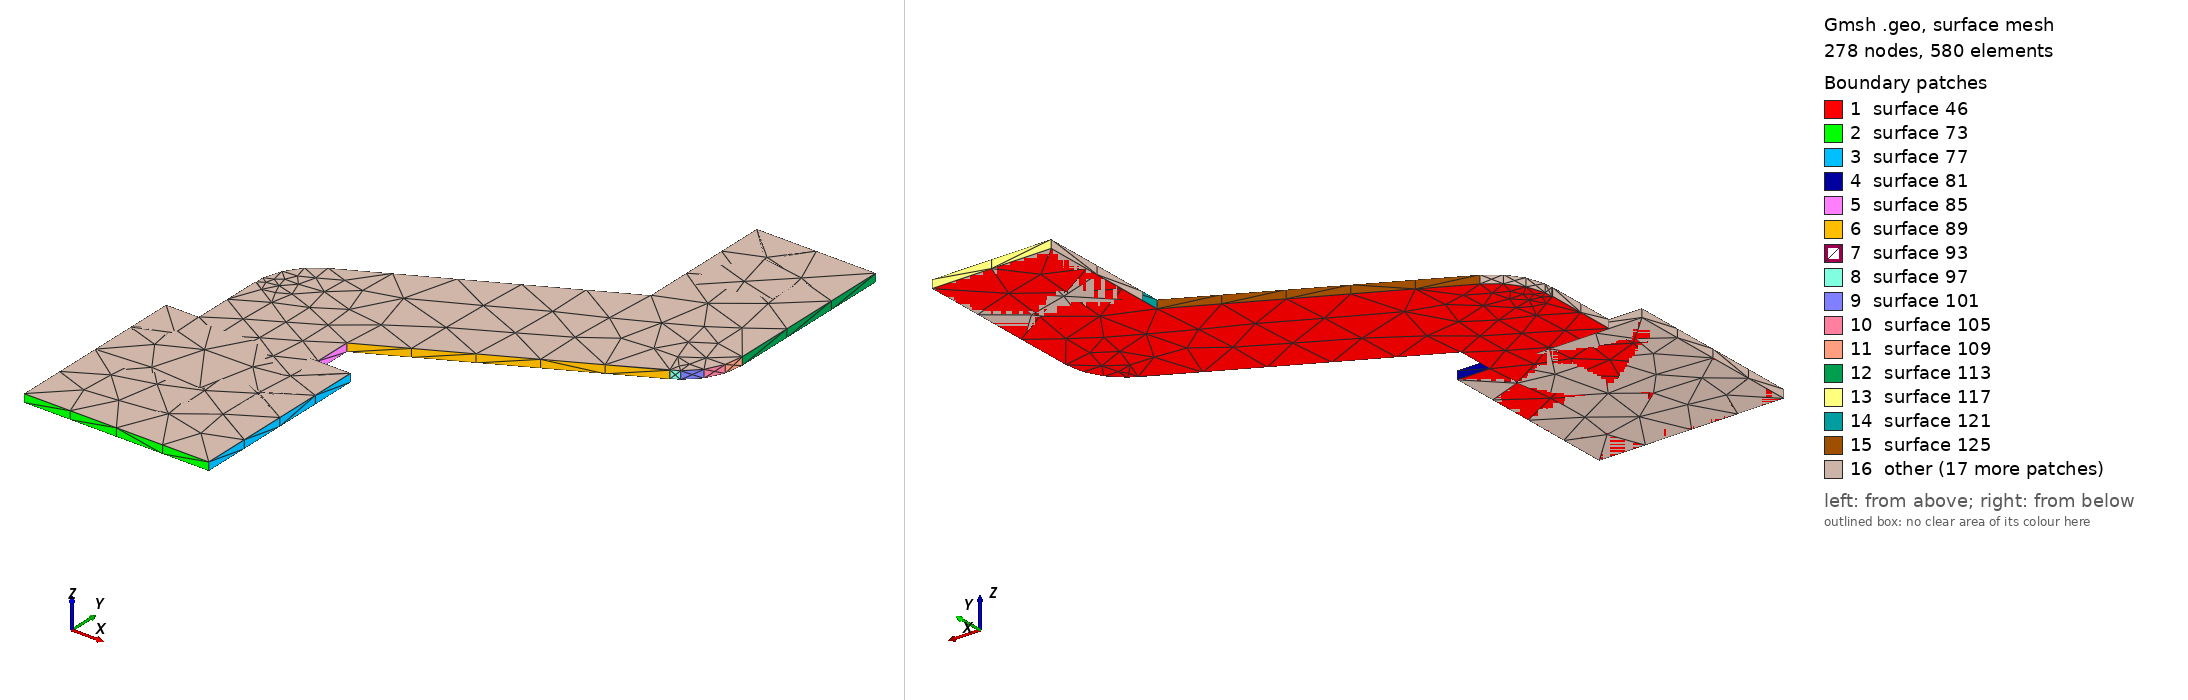

Gmsh geometry script, surface-meshed: 278 nodes, 580 surface elements. Boundary patches (legend numbers): 1 surface 46, 2 surface 73, 3 surface 77, 4 surface 81, 5 surface 85, 6 surface 89, 7 surface 93, 8 surface 97, 9 surface 101, 10 surface 105, 11 surface 109, 12 surface 113, 13 surface 117, 14 surface 121, 15 surface 125, 16 other. Left view from above one corner, right view from below the opposite corner. The script declares no physical surfaces, so the legend lists its geometric surfaces. The drawing asked Gmsh for element sizes between 1% and 20% of the model's largest extent; the script's own settings can give other sizes.

=== GP_LED.geo (drawn) ===
lc = 1e-2;
Point(1) = {2.6365, 1.8585, 0.10548, lc} ;
Point(2) = {2.6675, 1.8585, 0.10548, lc} ;
Point(3) = {2.6675, 1.8895, 0.10548, lc} ;
Point(4) = {2.662, 1.8895, 0.10548, lc} ;
Point(5) = {2.662, 1.89578, 0.10548, lc} ;
Point(6) = {2.70063, 1.91598, 0.10548, lc} ;
Point(7) = {2.70058, 1.91609, 0.10548, lc} ;
Point(8) = {2.70188, 1.91675, 0.10548, lc} ;
Point(9) = {2.70409, 1.91896, 0.10548, lc} ;
Point(10) = {2.70551, 1.92175, 0.10548, lc} ;
Point(11) = {2.706, 1.92484, 0.10548, lc} ;
Point(12) = {2.706, 1.954, 0.10548, lc} ;
Point(13) = {2.686, 1.954, 0.10548, lc} ;
Point(14) = {2.686, 1.9309, 0.10548, lc} ;
Point(15) = {2.64737, 1.9107, 0.10548, lc} ;
Point(16) = {2.64486, 1.90884, 0.10548, lc} ;
Point(17) = {2.64304, 1.90629, 0.10548, lc} ;
Point(18) = {2.64211, 1.9033, 0.10548, lc} ;
Point(19) = {2.64212, 1.90184, 0.10548, lc} ;
Point(20) = {2.642, 1.90184, 0.10548, lc} ;
Point(21) = {2.642, 1.8895, 0.10548, lc} ;
Point(22) = {2.6365, 1.8895, 0.10548, lc} ;
Line(23) = {1,2} ;
Line(24) = {2,3} ;
Line(25) = {3,4} ;
Line(26) = {4,5} ;
Line(27) = {5,6} ;
Line(28) = {6,7} ;
Line(29) = {7,8} ;
Line(30) = {8,9} ;
Line(31) = {9,10} ;
Line(32) = {10,11} ;
Line(33) = {11,12} ;
Line(34) = {12,13} ;
Line(35) = {13,14} ;
Line(36) = {14,15} ;
Line(37) = {15,16} ;
Line(38) = {16,17} ;
Line(39) = {17,18} ;
Line(40) = {18,19} ;
Line(41) = {19,20} ;
Line(42) = {20,21} ;
Line(43) = {21,22} ;
Line(44) = {22,1} ;
Line Loop(45) = {23,24,25,26,27,28,29,30,31,32,33,34,35,36,37,38,39,40,41,42,43,44} ;
Plane Surface(46) = {45} ;
Extrude{0,0,0.00137}{ Surface{46}; }
Point(599) = {2.6675, 1.8585, 0.10548, lc} ;
Point(600) = {2.6365, 1.8585, 0.10548, lc} ;
Point(601) = {2.6365, 1.8895, 0.10548, lc} ;
Point(602) = {2.6675, 1.8895, 0.10548, lc} ;
Line(603) = {599,600} ;
Line(604) = {600,601} ;
Line(605) = {601,602} ;
Line(606) = {602,599} ;
Line Loop(607) = {603,604,605,606} ;
Plane Surface(608) = {607} ;
Extrude{0,0,0.00137}{ Surface{608}; }
Point(873) = {2.686, 1.954, 0.10548, lc} ;
Point(874) = {2.706, 1.954, 0.10548, lc} ;
Point(875) = {2.706, 1.934, 0.10548, lc} ;
Point(876) = {2.686, 1.934, 0.10548, lc} ;
Line(877) = {873,874} ;
Line(878) = {874,875} ;
Line(879) = {875,876} ;
Line(880) = {876,873} ;
Line Loop(881) = {877,878,879,880} ;
Plane Surface(882) = {881} ;
Extrude{0,0,0.00137}{ Surface{882}; }
